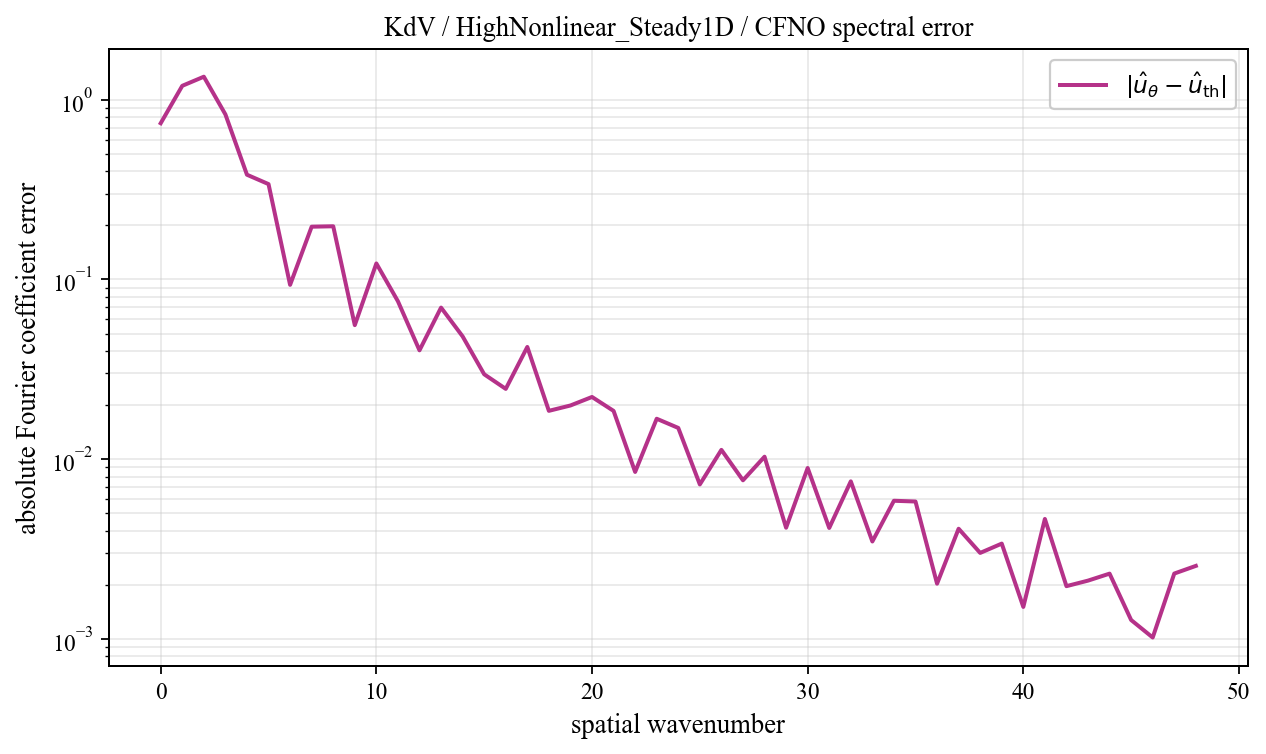

Source data for this figure (header and first rows):
spatial_wavenumber, prediction_magnitude, theory_magnitude, absolute_coefficient_error
0, 0.769, 0.02907, 0.74
1, 1.156, 0.03921, 1.195
2, 1.377, 0.04048, 1.343
3, 0.5539, 0.2754, 0.8286
4, 0.523, 0.3872, 0.3825
5, 0.3646, 0.1072, 0.3392
6, 0.09524, 0.1317, 0.09327
7, 0.2444, 0.121, 0.1965
8, 0.272, 0.2067, 0.1976
9, 0.04348, 0.05633, 0.05567
10, 0.1133, 0.03031, 0.1227
11, 0.09389, 0.01988, 0.0756
12, 0.03676, 0.01442, 0.04032
13, 0.07663, 0.01113, 0.06971
14, 0.05664, 0.008963, 0.0482
15, 0.03704, 0.007451, 0.02966
16, 0.02964, 0.006345, 0.0246
17, 0.04754, 0.005508, 0.04209
18, 0.02268, 0.004857, 0.01857
19, 0.02394, 0.00434, 0.01989
20, 0.02605, 0.003921, 0.02218
21, 0.02187, 0.003576, 0.01855
22, 0.01148, 0.003289, 0.008487
23, 0.01982, 0.003047, 0.01678
24, 0.01698, 0.002841, 0.01492
25, 0.009795, 0.002665, 0.007232
26, 0.0134, 0.002512, 0.01126
27, 0.009784, 0.00238, 0.007626
28, 0.01191, 0.002264, 0.01031
29, 0.005987, 0.002163, 0.004153
30, 0.01053, 0.002073, 0.008925
31, 0.005455, 0.001994, 0.00414
32, 0.008942, 0.001924, 0.007522
33, 0.003941, 0.001862, 0.003482
34, 0.007509, 0.001807, 0.005866
35, 0.006153, 0.001758, 0.005811
36, 0.003544, 0.001715, 0.002027
37, 0.005014, 0.001677, 0.0041
38, 0.004095, 0.001644, 0.003007
39, 0.003461, 0.001614, 0.003388
40, 0.003092, 0.001589, 0.001505
41, 0.005273, 0.001567, 0.004647
42, 0.0005242, 0.001548, 0.001964
43, 0.003588, 0.001533, 0.002108
44, 0.002681, 0.00152, 0.002306
45, 0.0009131, 0.001511, 0.001273
46, 0.001999, 0.001504, 0.001017
47, 0.00341, 0.0015, 0.002308
48, 0.001048, 0.001498, 0.002547
